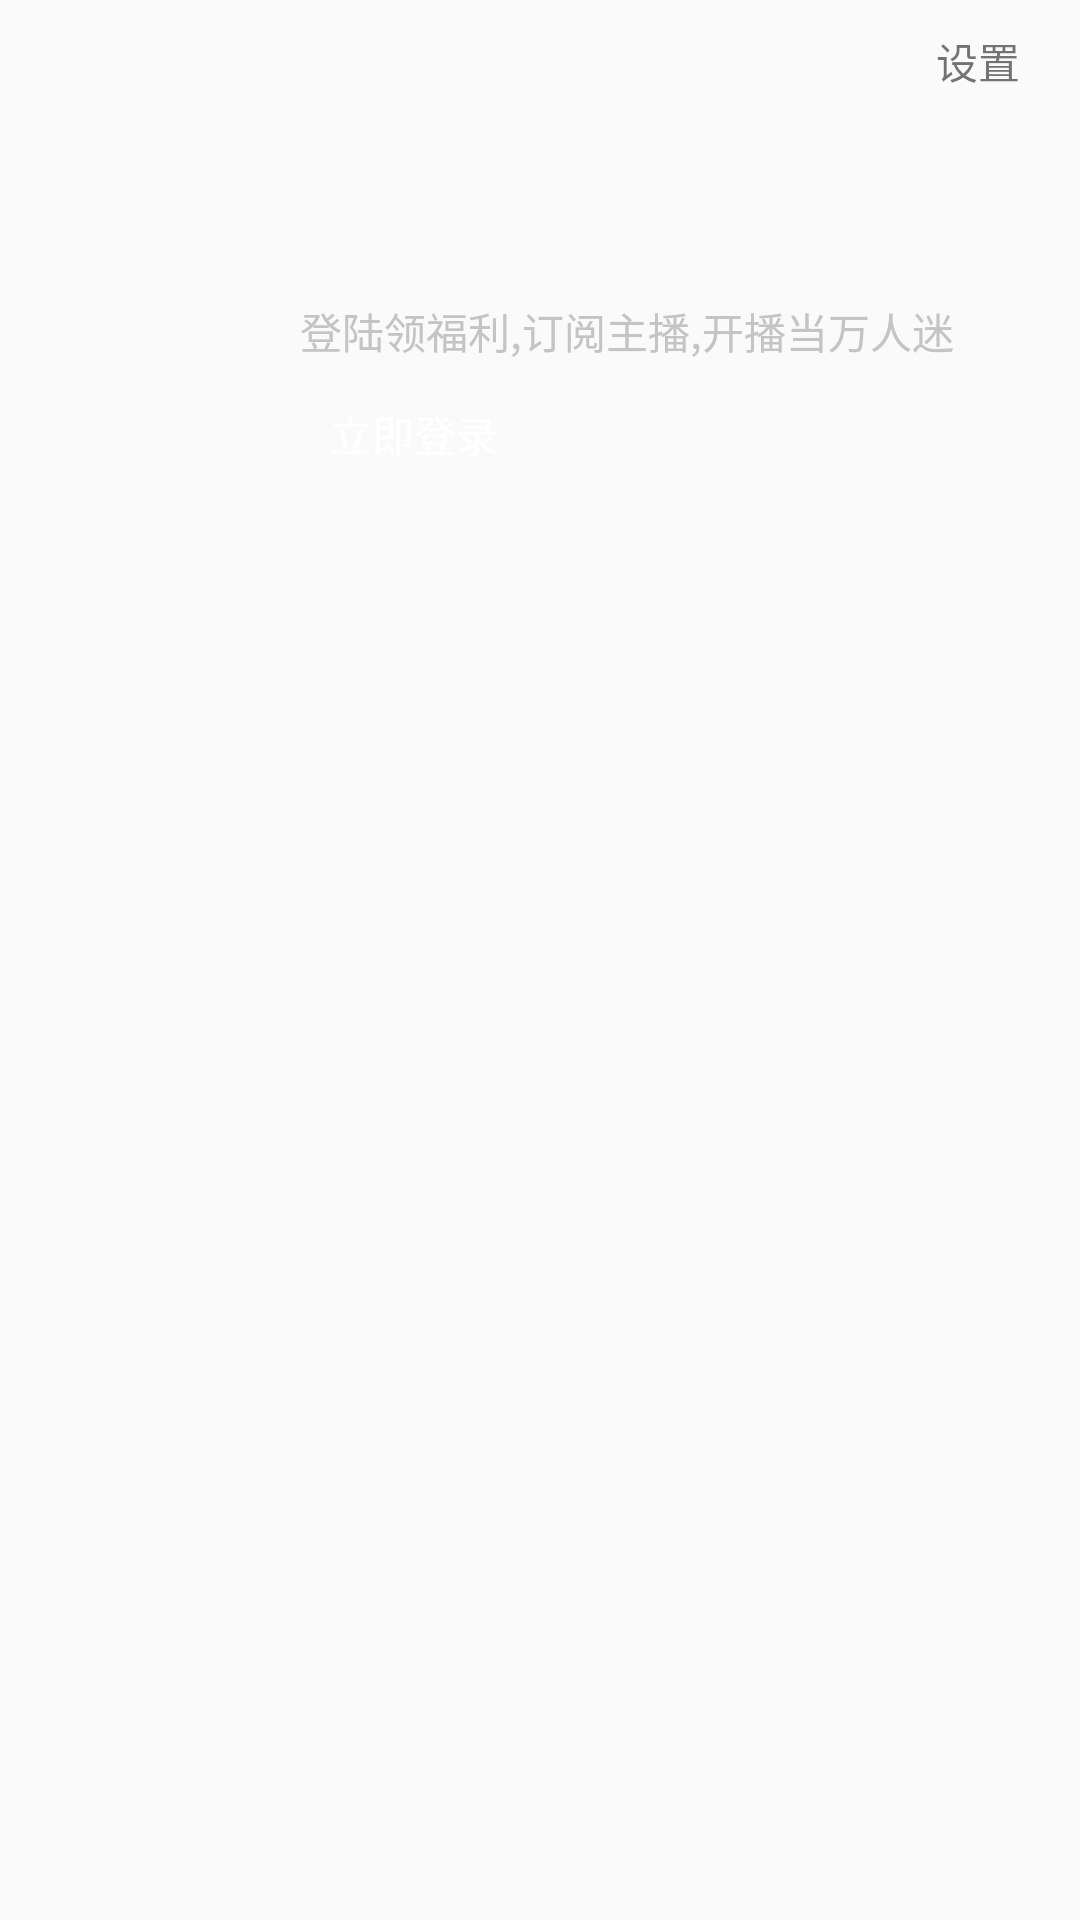

This screen was rendered from an Android layout file. Write that file and the resources it references.
<!-- AndroidManifest.xml: application theme AppTheme -->
<!-- res/layout/fragment_own.xml -->
<?xml version="1.0" encoding="utf-8"?>
<androidx.constraintlayout.widget.ConstraintLayout xmlns:android="http://schemas.android.com/apk/res/android"
    xmlns:app="http://schemas.android.com/apk/res-auto"
    android:layout_width="match_parent"
    android:layout_height="match_parent">

    <androidx.constraintlayout.widget.ConstraintLayout
        android:layout_width="match_parent"
        android:layout_height="wrap_content"
        android:paddingLeft="20dp"
        android:paddingTop="10dp"
        android:paddingRight="20dp"
        app:layout_constraintTop_toTopOf="parent">

        <TextView
            android:id="@+id/txt_setting"
            android:layout_width="wrap_content"
            android:layout_height="wrap_content"
            android:text="设置"
            app:layout_constraintBottom_toBottomOf="parent"
            app:layout_constraintRight_toRightOf="parent"
            app:layout_constraintTop_toTopOf="parent" />
    </androidx.constraintlayout.widget.ConstraintLayout>

    <androidx.constraintlayout.widget.ConstraintLayout
        android:id="@+id/layout_userinfo"
        android:layout_width="match_parent"
        android:layout_height="100dp"
        android:layout_marginLeft="10dp"
        android:layout_marginTop="80dp"
        android:layout_marginRight="10dp"
        app:layout_constraintTop_toTopOf="parent">

        <ImageView
            android:id="@+id/img_head"
            android:layout_width="80dp"
            android:layout_height="80dp"
            android:background="@drawable/shape_user_head_bg"
            app:layout_constraintBottom_toBottomOf="parent"
            app:layout_constraintLeft_toLeftOf="parent"
            app:layout_constraintTop_toTopOf="parent" />

        
        <androidx.constraintlayout.widget.ConstraintLayout
            android:id="@+id/layout_no_login"
            android:layout_width="0dp"
            android:layout_height="match_parent"
            android:layout_marginLeft="10dp"
            app:layout_constraintLeft_toRightOf="@id/img_head">

            <TextView
                android:layout_width="wrap_content"
                android:layout_height="wrap_content"
                android:layout_marginTop="20dp"
                android:text="@string/login_tips"
                android:textColor="#C5C4C4"
                app:layout_constraintLeft_toLeftOf="parent"
                app:layout_constraintTop_toTopOf="parent" />

            <TextView
                android:id="@+id/txt_login"
                android:layout_width="wrap_content"
                android:layout_height="wrap_content"
                android:layout_marginBottom="20dp"
                android:background="@drawable/shape_login_bg"
                android:paddingLeft="10dp"
                android:paddingTop="5dp"
                android:paddingRight="10dp"
                android:paddingBottom="5dp"
                android:text="立即登录"
                android:textColor="#ffffff"
                app:layout_constraintBottom_toBottomOf="parent"
                app:layout_constraintLeft_toLeftOf="parent" />

        </androidx.constraintlayout.widget.ConstraintLayout>

        
        <androidx.constraintlayout.widget.ConstraintLayout
            android:id="@+id/layout_login"
            android:layout_width="wrap_content"
            android:layout_height="match_parent"
            android:layout_marginLeft="10dp"
            android:visibility="gone"
            app:layout_constraintLeft_toRightOf="@id/img_head"
            app:layout_constraintTop_toTopOf="@id/img_head">

            <TextView
                android:id="@+id/txt_nickname"
                android:layout_width="wrap_content"
                android:layout_height="wrap_content"
                android:layout_marginTop="20dp"
                android:textColor="#000000"
                app:layout_constraintLeft_toLeftOf="parent"
                app:layout_constraintTop_toTopOf="parent" />

            <ImageView
                android:id="@+id/img_details"
                android:layout_width="40dp"
                android:layout_height="40dp"
                android:layout_marginLeft="5dp"
                android:src="@drawable/ic_edit"
                app:layout_constraintBottom_toBottomOf="@id/txt_nickname"
                app:layout_constraintLeft_toRightOf="@id/txt_nickname"
                app:layout_constraintTop_toTopOf="@id/txt_nickname" />

            <TextView
                android:id="@+id/txt_user_sign"
                android:layout_width="wrap_content"
                android:layout_height="wrap_content"
                android:layout_marginBottom="20dp"
                android:text="暂无签名"
                android:textColor="#C5C4C4"
                app:layout_constraintBottom_toBottomOf="parent"
                app:layout_constraintLeft_toLeftOf="parent"></TextView>
        </androidx.constraintlayout.widget.ConstraintLayout>

    </androidx.constraintlayout.widget.ConstraintLayout>

</androidx.constraintlayout.widget.ConstraintLayout>
<!-- resources referenced by this layout -->
<resources>
  <!-- drawable ic_edit: png bitmap (drawable, 531 bytes) -->
  <string name="login_tips">登陆领福利,订阅主播,开播当万人迷</string>
  <style name="AppTheme" parent="Theme.AppCompat.Light.NoActionBar">
          
          <item name="colorPrimary">@color/colorPrimary</item>
          <item name="colorPrimaryDark">@color/colorPrimaryDark</item>
          <item name="colorAccent">@color/colorAccent</item>
      </style>
  <color name="colorPrimary">#6200EE</color>
  <color name="colorPrimaryDark">#3700B3</color>
  <color name="colorAccent">#03DAC5</color>
</resources>
